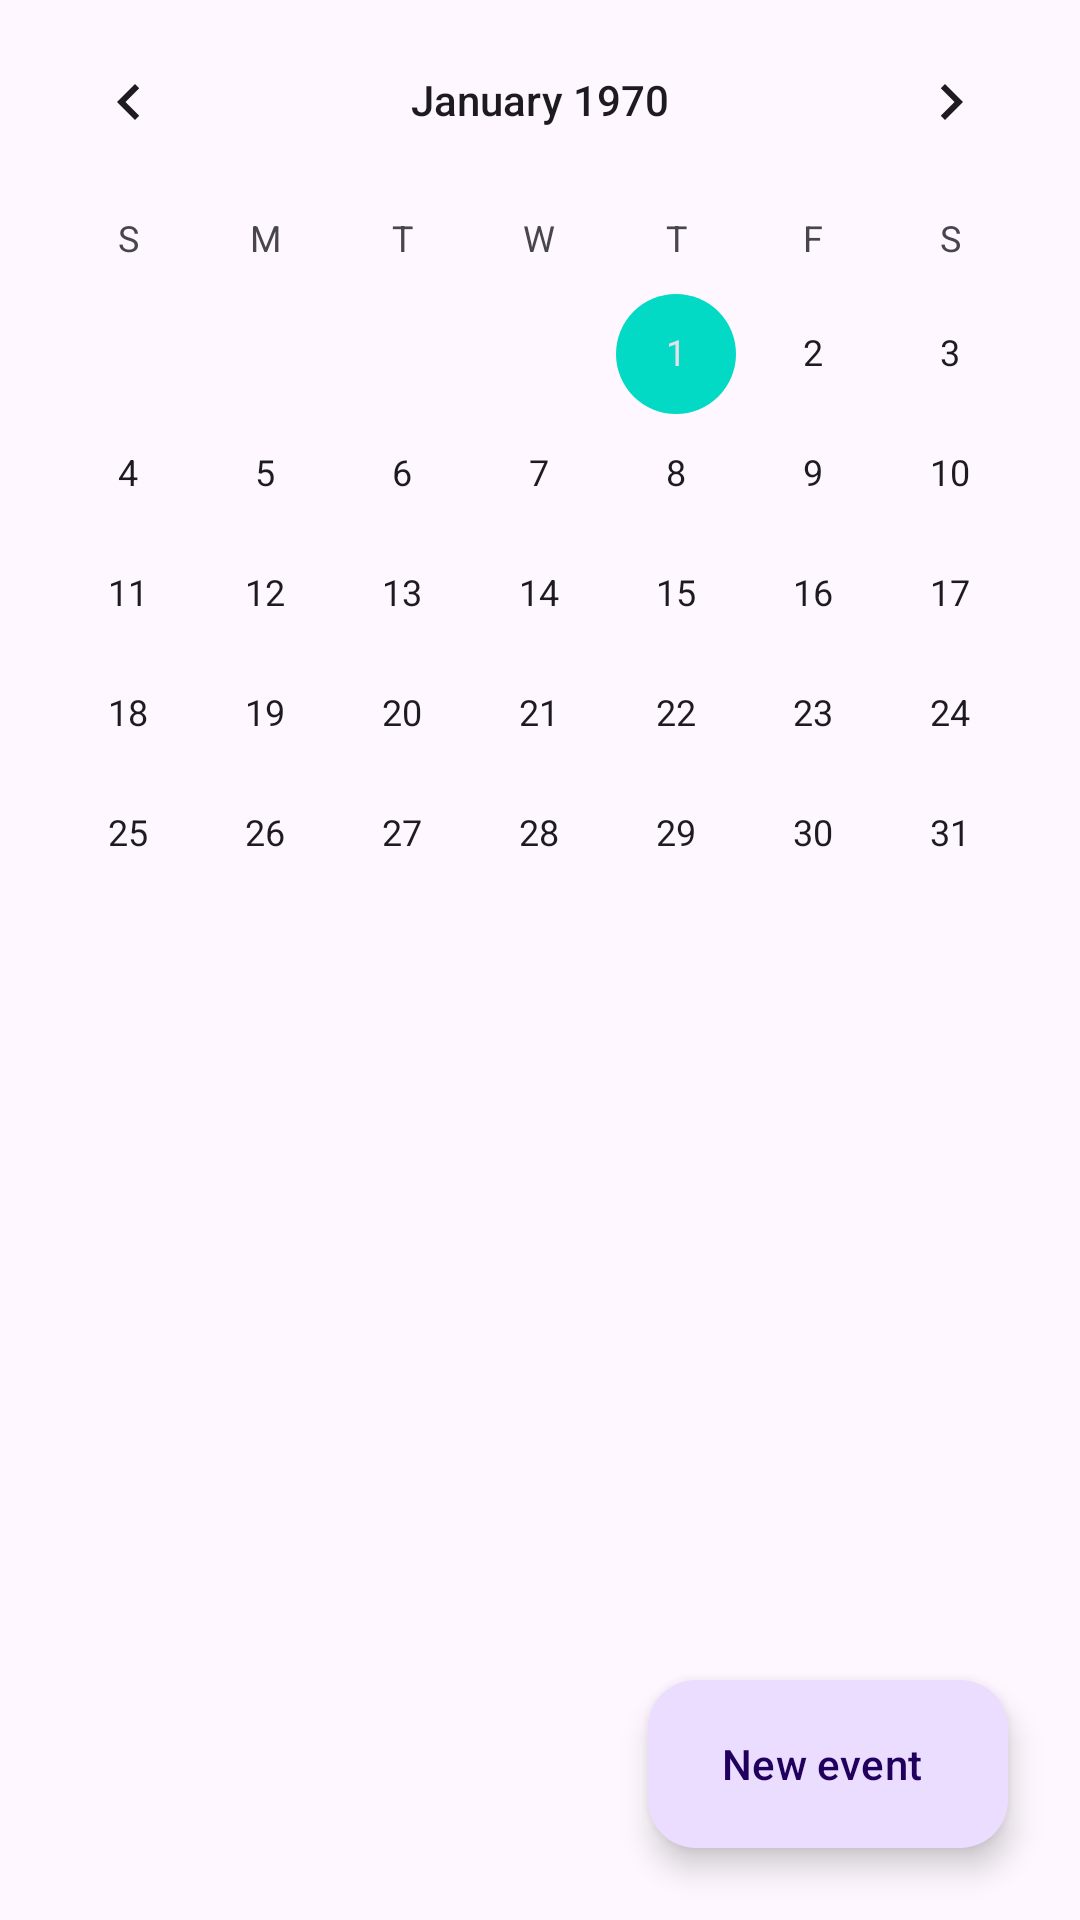

Android layout source for this screen:
<!-- AndroidManifest.xml: application theme Theme.SimpleCalendar -->
<!-- res/layout/activity_main.xml -->
<?xml version="1.0" encoding="utf-8"?>
<RelativeLayout xmlns:android="http://schemas.android.com/apk/res/android"
    xmlns:tools="http://schemas.android.com/tools"
    android:layout_width="match_parent"
    android:layout_height="match_parent"
    xmlns:app="http://schemas.android.com/apk/res-auto"
    tools:context=".MainActivity">

    <CalendarView
        android:id="@+id/calendarView"
        android:layout_width="match_parent"
        android:layout_height="wrap_content" />

    <androidx.recyclerview.widget.RecyclerView
        android:id="@+id/recyclerView"
        android:layout_width="match_parent"
        android:layout_height="match_parent"
        android:layout_below="@id/calendarView"
        tools:listitem="@layout/sample_event"/>

    <LinearLayout
        android:id="@+id/no_content_layout"
        android:layout_width="match_parent"
        android:layout_height="match_parent"
        android:layout_below="@id/calendarView"
        android:gravity="center"
        android:orientation="vertical"
        android:paddingBottom="64dp"
        android:alpha="0.5"
        android:visibility="gone"
        tools:visibility="visible">

        <ImageView
            android:layout_width="100dp"
            android:layout_height="100dp"
            android:contentDescription="no content image"
            android:padding="8dp"
            android:src="@drawable/ic_event" />

        <TextView
            android:layout_width="wrap_content"
            android:layout_height="wrap_content"
            android:layout_marginHorizontal="64dp"
            android:text="No events"
            android:gravity="center"
            android:textAppearance="@style/TextAppearance.Material3.BodyLarge" />

    </LinearLayout>

    <com.google.android.material.floatingactionbutton.ExtendedFloatingActionButton
        android:id="@+id/newEvent"
        android:layout_width="wrap_content"
        android:layout_height="wrap_content"
        app:icon="@drawable/ic_add_event"
        android:text="New event"
        android:layout_alignParentBottom="true"
        android:layout_alignParentEnd="true"
        android:layout_margin="24dp"/>

</RelativeLayout>
<!-- res/layout/sample_event.xml (included above) -->
<?xml version="1.0" encoding="utf-8"?>
<RelativeLayout xmlns:android="http://schemas.android.com/apk/res/android"
    xmlns:app="http://schemas.android.com/apk/res-auto"
    android:layout_width="match_parent"
    android:layout_height="wrap_content"
    xmlns:tools="http://schemas.android.com/tools"
    android:clipToPadding="false">

    <LinearLayout
        android:id="@+id/date_layout"
        android:layout_width="wrap_content"
        android:layout_height="wrap_content"
        android:layout_centerVertical="true"
        android:layout_margin="16dp"
        android:gravity="center"
        android:orientation="vertical">

        <TextView
            android:id="@+id/dayName"
            android:layout_width="wrap_content"
            android:layout_height="wrap_content"
            tools:text="THU"
            android:textAppearance="@style/TextAppearance.Material3.LabelSmall" />

        <TextView
            android:id="@+id/dayNumber"
            android:layout_width="wrap_content"
            android:layout_height="wrap_content"
            tools:text="24"
            android:textAppearance="@style/TextAppearance.Material3.BodyLarge" />
    </LinearLayout>

    <com.google.android.material.card.MaterialCardView
        android:id="@+id/event_card"
        android:layout_width="match_parent"
        android:layout_height="wrap_content"
        android:layout_centerVertical="true"
        android:layout_marginVertical="16dp"
        android:layout_marginEnd="16dp"
        android:layout_toEndOf="@id/date_layout"
        app:cardElevation="1dp"
        app:strokeWidth="0dp">

        <LinearLayout
            android:layout_width="wrap_content"
            android:layout_height="wrap_content"
            android:layout_alignParentStart="true"
            android:orientation="vertical"
            android:padding="12dp">

            <TextView
                android:id="@+id/date"
                android:layout_width="wrap_content"
                android:layout_height="wrap_content"
                android:alpha="0.5"
                tools:text="25/05/2022"
                android:textAppearance="@style/TextAppearance.Material3.LabelSmall" />

            <TextView
                android:id="@+id/title"
                android:layout_width="wrap_content"
                android:layout_height="wrap_content"
                tools:text="Sample Event"
                android:textAppearance="@style/TextAppearance.Material3.BodyLarge"
                android:textStyle="bold" />

            <TextView
                android:id="@+id/time"
                android:layout_width="wrap_content"
                android:layout_height="wrap_content"
                tools:text="12:00 - 14:00"
                android:textAppearance="@style/TextAppearance.Material3.LabelSmall" />

        </LinearLayout>
    </com.google.android.material.card.MaterialCardView>

</RelativeLayout>
<!-- resources referenced by this layout -->
<resources>
  <style name="Theme.SimpleCalendar" parent="Theme.Material3.DayNight">
          
          <item name="colorPrimary">@color/purple_500</item>
          <item name="colorPrimaryVariant">@color/purple_700</item>
          <item name="colorOnPrimary">@color/white</item>
          
          <item name="colorSecondary">@color/teal_200</item>
          <item name="colorSecondaryVariant">@color/teal_700</item>
          <item name="colorOnSecondary">@color/black</item>
          
          <item name="android:statusBarColor">?attr/colorPrimaryVariant</item>
          
      </style>
  <!-- not gathered from this repository: default colours our renderer supplied (Android Studio template values) -->
  <color name="purple_500">#FF6200EE</color>
  <color name="purple_700">#FF3700B3</color>
  <color name="teal_200">#FF03DAC5</color>
  <color name="teal_700">#FF018786</color>
  <color name="black">#FF000000</color>
  <color name="white">#FFFFFFFF</color>
</resources>
